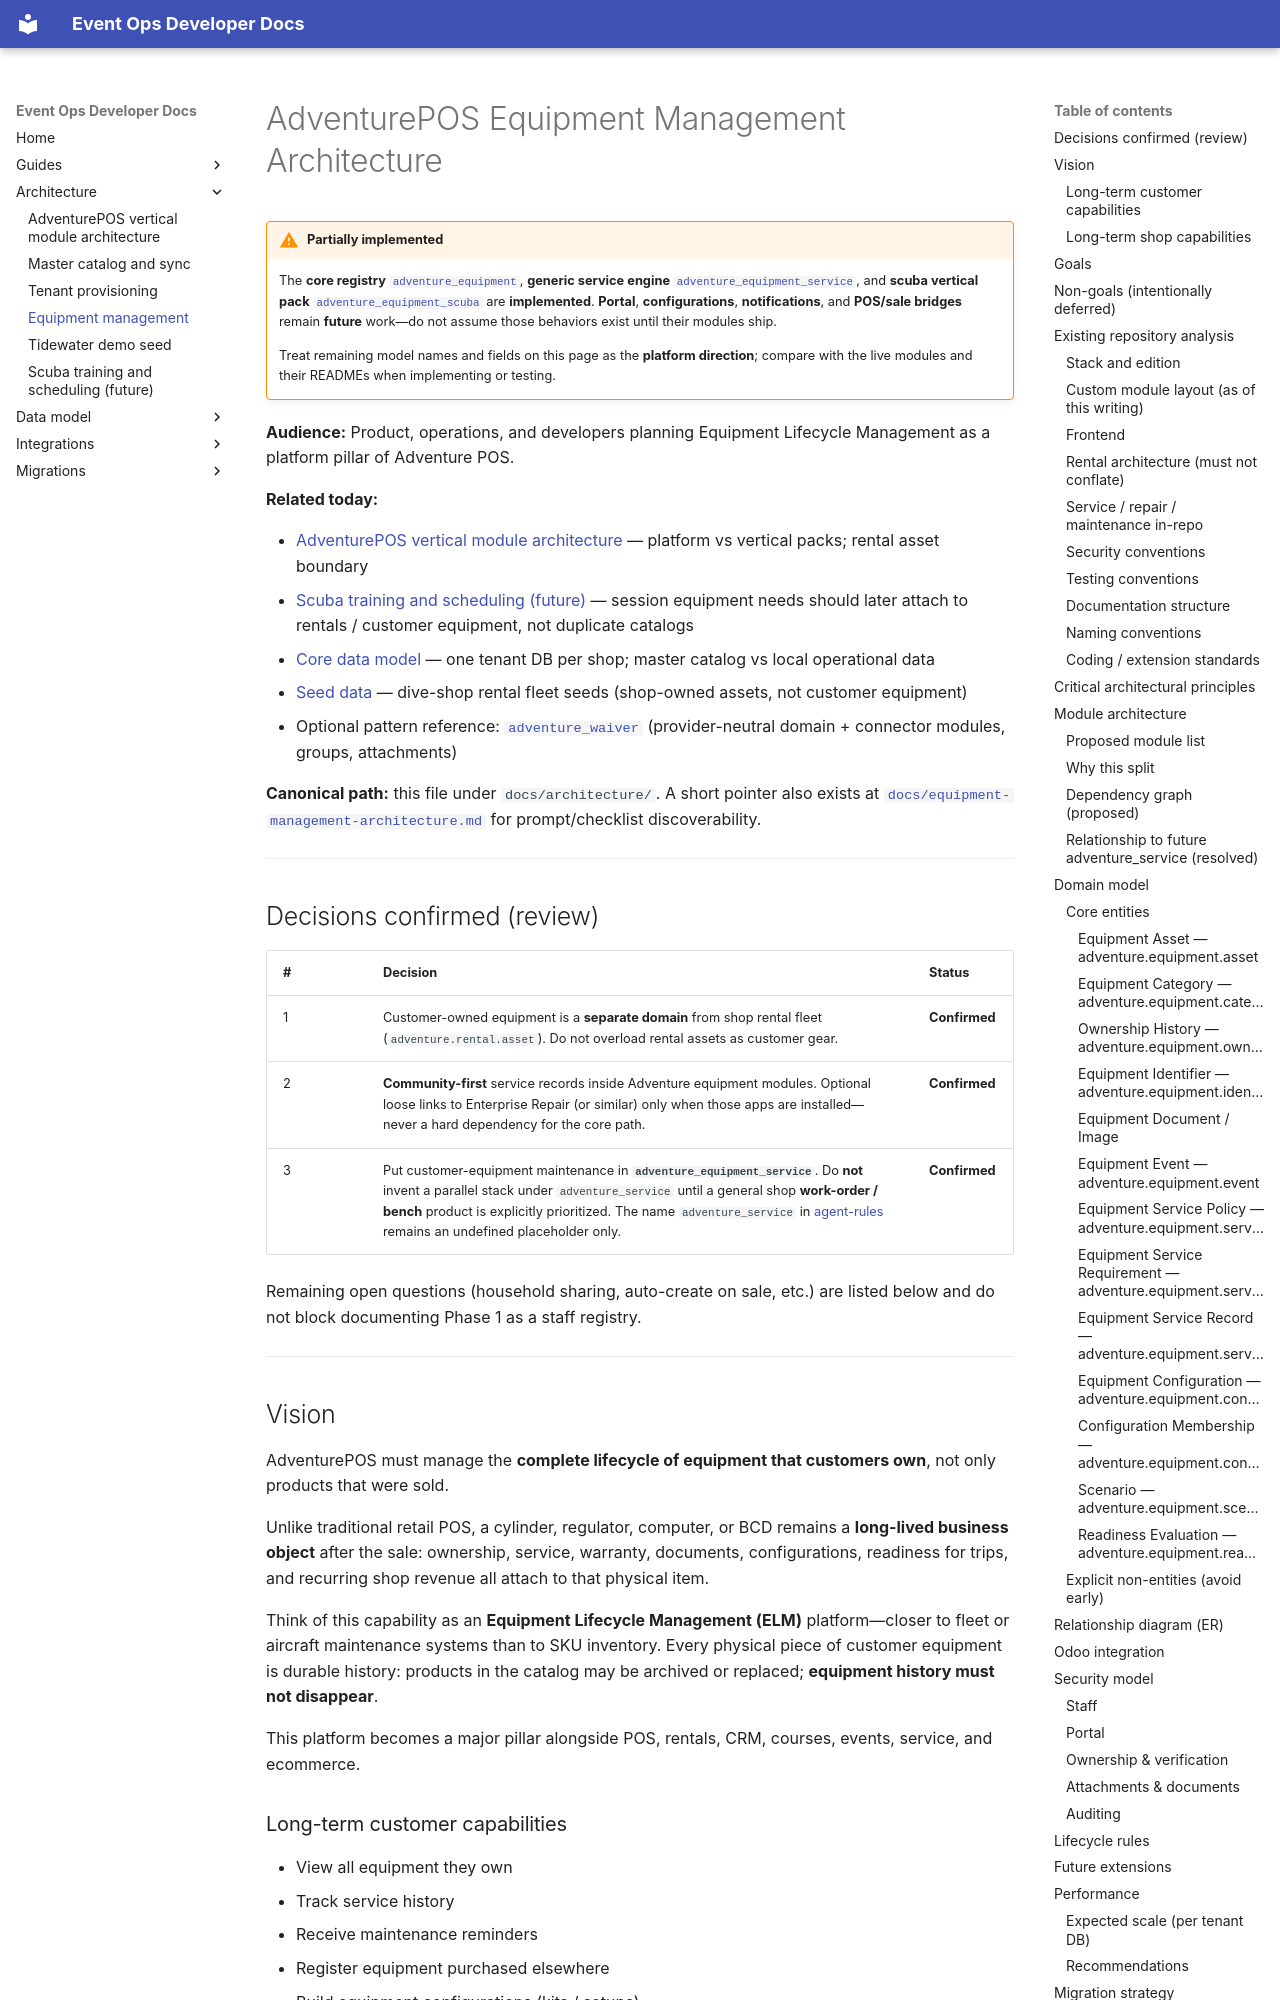

repository: bsileo/adventure-pos-odoo · page: architecture/equipment-management/index.html · generator: mkdocs

# AdventurePOS Equipment Management Architecture

!!! warning "Partially implemented"

    The **core registry** [`adventure_equipment`](https://github.com/bsileo/adventure-pos-odoo/tree/develop/addons/adventure_equipment), **generic service engine** [`adventure_equipment_service`](https://github.com/bsileo/adventure-pos-odoo/tree/develop/addons/adventure_equipment_service), and **scuba vertical pack** [`adventure_equipment_scuba`](https://github.com/bsileo/adventure-pos-odoo/tree/develop/addons/adventure_equipment_scuba) are **implemented**. **Portal**, **configurations**, **notifications**, and **POS/sale bridges** remain **future** work—do not assume those behaviors exist until their modules ship.

    Treat remaining model names and fields on this page as the **platform direction**; compare with the live modules and their READMEs when implementing or testing.

**Audience:** Product, operations, and developers planning Equipment Lifecycle Management as a platform pillar of Adventure POS.

**Related today:**

- [AdventurePOS vertical module architecture](adventurepos-vertical-module-architecture.md) — platform vs vertical packs; rental asset boundary
- [Scuba training and scheduling (future)](scuba-training-scheduling.md) — session equipment needs should later attach to rentals / customer equipment, not duplicate catalogs
- [Core data model](../data-model/core-model.md) — one tenant DB per shop; master catalog vs local operational data
- [Seed data](../seed-data.md) — dive-shop rental fleet seeds (shop-owned assets, not customer equipment)
- Optional pattern reference: [`adventure_waiver`](https://github.com/bsileo/adventure-pos-odoo/tree/develop/addons/adventure_waiver) (provider-neutral domain + connector modules, groups, attachments)

**Canonical path:** this file under `docs/architecture/`. A short pointer also exists at [`docs/equipment-management-architecture.md`](../equipment-management-architecture.md) for prompt/checklist discoverability.

---

## Decisions confirmed (review)

| # | Decision | Status |
|---|----------|--------|
| 1 | Customer-owned equipment is a **separate domain** from shop rental fleet (`adventure.rental.asset`). Do not overload rental assets as customer gear. | **Confirmed** |
| 2 | **Community-first** service records inside Adventure equipment modules. Optional loose links to Enterprise Repair (or similar) only when those apps are installed—never a hard dependency for the core path. | **Confirmed** |
| 3 | Put customer-equipment maintenance in **`adventure_equipment_service`**. Do **not** invent a parallel stack under `adventure_service` until a general shop **work-order / bench** product is explicitly prioritized. The name `adventure_service` in [agent-rules](../agent-rules.md) remains an undefined placeholder only. | **Confirmed** |

Remaining open questions (household sharing, auto-create on sale, etc.) are listed below and do not block documenting Phase 1 as a staff registry.

---
